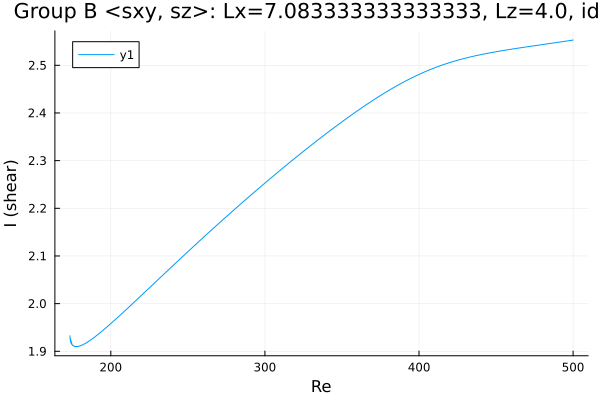

The file beside this chart, header and first rows:
Re, shear
500.0, 2.553
499.5, 2.553
498.1, 2.552
496.7, 2.551
495.3, 2.551
493.9, 2.55
492.5, 2.549
491.1, 2.549
489.6, 2.548
488.2, 2.547
486.8, 2.547
485.4, 2.546
484, 2.545
482.6, 2.545
481.2, 2.544
479.7, 2.543
478.3, 2.543
476.9, 2.542
475.5, 2.541
474.1, 2.541
472.7, 2.54
471.3, 2.539
469.8, 2.539
468.4, 2.538
467, 2.537
465.6, 2.537
464.2, 2.536
462.8, 2.535
461.4, 2.534
459.9, 2.534
458.5, 2.533
457.1, 2.532
455.7, 2.532
454.3, 2.531
452.9, 2.53
451.5, 2.529
450, 2.528
448.6, 2.528
447.2, 2.527
445.8, 2.526
444.4, 2.525
443, 2.524
441.6, 2.523
440.1, 2.522
438.7, 2.521
437.3, 2.52
435.9, 2.519
434.5, 2.518
433.1, 2.517
431.7, 2.516
430.2, 2.515
428.8, 2.514
427.4, 2.513
426, 2.511
424.6, 2.51
423.2, 2.509
421.8, 2.507
420.3, 2.506
418.9, 2.505
417.5, 2.503
... 477 more rows
